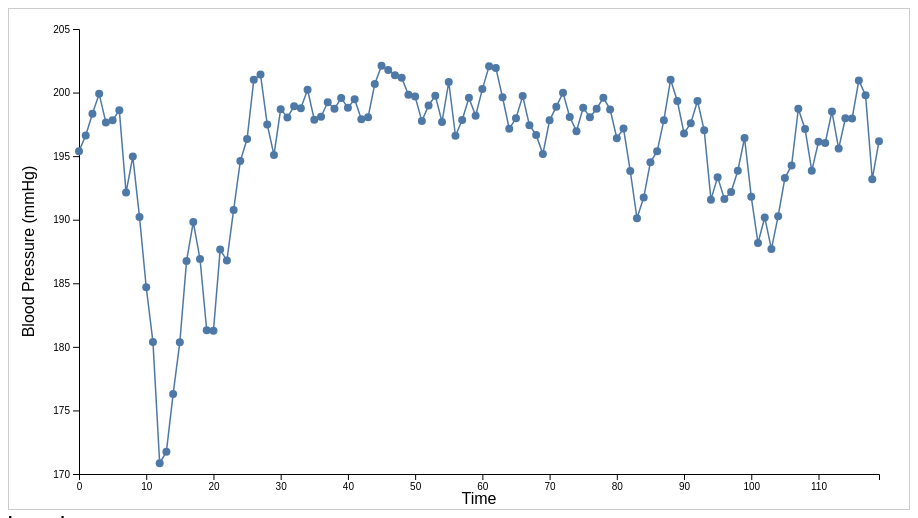
D3 v7 page, settled after 480 driven frames (8 s of simulated time); the page loaded 1 data file(s).


// ── script.js
/*  Dimensions  */
const margin = {top: 20, right: 30, bottom: 35, left: 70},
      width  = 900 - margin.left - margin.right,
      height = 500 - margin.top  - margin.bottom;

const svg = d3.select("#chart")
  .append("g")
  .attr("transform", `translate(${margin.left},${margin.top})`);

const xScale = d3.scaleLinear().range([0, width]);
const yScale = d3.scaleLinear().range([height, 0]);
const xAxis  = d3.axisBottom(xScale);
const yAxis  = d3.axisLeft(yScale);

svg.append("g").attr("class", "x-axis").attr("transform", `translate(0,${height})`);
svg.append("g").attr("class", "y-axis");

const lineGen = d3.line()
  .x(d => xScale(d.time))
  .y(d => yScale(d.bp));

const color = d3.scaleOrdinal(d3.schemeTableau10);

const crosshair = svg.append("line")
  .attr("class", "crosshair")
  .attr("stroke", "#aaa")
  .attr("stroke-width", 1)
  .attr("stroke-dasharray", "2 2")
  .attr("y1", 0)
  .attr("y2", height)
  .style("opacity", 0);


/* ---------- MAIN ---------- */
d3.json("processed_data.json").then(data => {

  /* --- populate group selector --- */
  const groups = Array.from(new Set(data.map(d => d.group)));
  const groupSel = d3.select("#group-select");
  groupSel.selectAll("option")
          .data(groups)
          .enter().append("option")
          .text(d => d);

  /* --- dependent rat selector --- */
  const ratSel = d3.select("#rat-select");
  groupSel.on("change", () => updateRatMenu(groupSel.property("value")));
  updateRatMenu(groups[0]); // initial load

  d3.select("#trend-toggle").on("change", redraw);
  d3.select("#legend-toggle").on("change", () => {
    d3.select("#legend").style("display",
      d3.select("#legend-toggle").property("checked") ? "block" : "none");
  });

  function updateRatMenu(groupName){
    const rats = data.filter(d => d.group === groupName);
    ratSel.selectAll("option").remove();
    ratSel.selectAll("option")
          .data(rats)
          .enter().append("option")
          .attr("value", d => d.rat_id)
          .text(d => d.rat_id);
    ratSel.on("change", redraw);
    redraw(); // draw with first rat of this group
  }




  function redraw(){
    const groupName = groupSel.property("value");
    const ratId     = ratSel.property("value");
    const ratData   = data.find(d => d.group === groupName && d.rat_id === ratId);

    /* Domains */
    xScale.domain(d3.extent(ratData.values, d => d.time));
    yScale.domain(d3.extent(ratData.values, d => d.bp)).nice();

    svg.select(".x-axis").transition().call(xAxis);
    svg.select(".y-axis").transition().call(yAxis);

    /* ----- DATA JOIN (single line) ----- */
    const path = svg.selectAll(".bp-line")
      .data([ratData.values], d => ratId);

    path.enter().append("path")
        .attr("class", "bp-line")
        .attr("stroke", color(ratId))
        .attr("fill", "none")
        .attr("stroke-width", 1.5)
      .merge(path)
        .transition()
        .attr("d", lineGen);

    path.exit().remove();

    /* ----- Trend-line ----- */
    const showTrend = d3.select("#trend-toggle").property("checked");

    const trendData = showTrend ? [ratData] : [];

    const trendSel = svg.selectAll(".trend").data(trendData);
    
    // ENTER
    const trendEnter = trendSel.enter().append("line")
      .attr("class", "trend")
      .attr("stroke-dasharray", "4 4")
      .attr("stroke", color(ratId))
      .attr("stroke-width", 2)
      .attr("pointer-events", "stroke") // 👈 ensures mouse can interact with thin line
      .on("mouseover", (event, d) => {
        tooltip.transition().duration(150).style("opacity", 1);
        tooltip.html(`
          <strong>Trendline</strong><br>
          <strong>Slope:</strong> ${d.slope.toFixed(4)}
        `)
        .style("left", (event.pageX + 10) + "px")
        .style("top", (event.pageY - 28) + "px");
      })
      .on("mousemove", (event) => {
        tooltip.style("left", (event.pageX + 10) + "px")
               .style("top", (event.pageY - 28) + "px");
      })
      .on("mouseout", () => {
        tooltip.transition().duration(150).style("opacity", 0);
      });
    
    // ENTER + UPDATE
    trendEnter.merge(trendSel)
      .transition()
      .attr("x1", xScale(ratData.values[0].time))
      .attr("y1", yScale(ratData.values[0].bp))
      .attr("x2", xScale(ratData.values.at(-1).time))
      .attr("y2", yScale(
          ratData.values[0].bp +
          ratData.slope * (ratData.values.at(-1).time - ratData.values[0].time)
      ));
    
    trendSel.exit().remove();
    

    // ✅ ✅ ✅ Tooltip Code (inserted here)
    const tooltip = d3.select("#tooltip");

    const circles = svg.selectAll(".bp-dot").data(ratData.values);

    circles.enter()
      .append("circle")
      .attr("class", "bp-dot")
      .attr("r", 4)
      .attr("fill", color(ratId))
      .merge(circles)
      .attr("cx", d => xScale(d.time))
      .attr("cy", d => yScale(d.bp))
      .on("mouseover", (event, d) => {
        tooltip.transition().duration(150).style("opacity", 1);
        tooltip.html(`
          <strong>Rat:</strong> ${ratId}<br>
          <strong>Time:</strong> ${d.time}<br>
          <strong>BP:</strong> ${d.bp.toFixed(2)}
        `)
        const [pageX, pageY] = [event.pageX, event.pageY];
        const tooltipBox = tooltip.node().getBoundingClientRect();
        const offset = 12;
        let left = pageX + offset;
        let top = pageY - tooltipBox.height - offset;

// If tooltip would go off right edge
if (left + tooltipBox.width > window.innerWidth) {
  left = pageX - tooltipBox.width - offset;
}

tooltip.style("left", `${left}px`).style("top", `${top}px`);

      })
      .on("mousemove", (event) => {
        tooltip.style("left", (event.pageX + 10) + "px")
               .style("top", (event.pageY - 28) + "px");
      })
      .on("mouseout", () => {
        tooltip.transition().duration(150).style("opacity", 0);
      });

    circles.exit().remove();

    /* ----- Legend ----- */
    d3.select("#legend").html(`
      <strong>Legend</strong><br>
      <span style="color:${color(ratId)};">&#9632;</span> ${ratId}
    `);

    // Trendline tooltip on hover
    svg.selectAll(".trend")
    .on("mouseover", (event, d) => {
    tooltip.transition().duration(150).style("opacity", 1);
    tooltip.html(`
        <strong>Trendline</strong><br>
        <strong>Slope:</strong> ${d.slope.toFixed(4)}
    `)
    .style("left", (event.pageX + 10) + "px")
    .style("top", (event.pageY - 28) + "px");
    })
    .on("mousemove", (event) => {
    tooltip.style("left", (event.pageX + 10) + "px")
            .style("top", (event.pageY - 28) + "px");
    })
    .on("mouseout", () => {
    tooltip.transition().duration(150).style("opacity", 0);
    });

    svg.on("mousemove", (event) => {
        const [mx] = d3.pointer(event);
        const timeVal = xScale.invert(mx);
      
        crosshair
          .attr("x1", mx)
          .attr("x2", mx)
          .style("opacity", 1);
      
      }).on("mouseout", () => {
        crosshair.style("opacity", 0);
      });

      // Axis Labels
    svg.selectAll(".x-label").data([1]).join("text")
    .attr("class", "x-label")
    .attr("x", width / 2)
    .attr("y", height + 30)
    .attr("text-anchor", "middle")
    .text("Time");

    svg.selectAll(".y-label").data([1]).join("text")
    .attr("class", "y-label")
    .attr("transform", `rotate(-90)`)
    .attr("x", -height / 2)
    .attr("y", -45)
    .attr("text-anchor", "middle")
    .text("Blood Pressure (mmHg)");
}



});


### data: processed_data.json
[
 {
  "group": "SS_HS",
  "rat_id": "Rat_1",
  "avg_bp": 195.5,
  "final_bp": 196.2,
  "slope": 0.03936,
  "values": [
   {
    "time": 0,
    "bp": 195.4
   },
   {
    "time": 1,
    "bp": 196.6
   },
   {
    "time": 2,
    "bp": 198.3
   },
   {
    "time": 3,
    "bp": 199.9
   },
   {
    "time": 4,
    "bp": 197.6
   },
   {
    "time": 5,
    "bp": 197.8
   },
   {
    "time": 6,
    "bp": 198.6
   },
   {
    "time": 7,
    "bp": 192.1
   },
   "... 112 more items"
  ]
 },
 {
  "group": "SS_HS",
  "rat_id": "Rat_2",
  "avg_bp": 196.9,
  "final_bp": 200.6,
  "slope": -0.005767,
  "values": [
   {
    "time": 0,
    "bp": 206.8
   },
   {
    "time": 1,
    "bp": 203.0
   },
   {
    "time": 2,
    "bp": 199.0
   },
   {
    "time": 3,
    "bp": 192.4
   },
   {
    "time": 4,
    "bp": 180.5
   },
   {
    "time": 5,
    "bp": 186.2
   },
   {
    "time": 6,
    "bp": 187.5
   },
   {
    "time": 7,
    "bp": 190.1
   },
   "... 112 more items"
  ]
 },
 {
  "group": "SS_HS",
  "rat_id": "Rat_3",
  "avg_bp": 166.1,
  "final_bp": 165.9,
  "slope": -0.01396,
  "values": [
   {
    "time": 0,
    "bp": 167.8
   },
   {
    "time": 1,
    "bp": 169.1
   },
   {
    "time": 2,
    "bp": 165.8
   },
   {
    "time": 3,
    "bp": 165.6
   },
   {
    "time": 4,
    "bp": 165.5
   },
   {
    "time": 5,
    "bp": 165.0
   },
   {
    "time": 6,
    "bp": 164.2
   },
   {
    "time": 7,
    "bp": 165.1
   },
   "... 112 more items"
  ]
 },
 {
  "group": "SS_HS",
  "rat_id": "Rat_4",
  "avg_bp": 156.4,
  "final_bp": 154.3,
  "slope": -0.05997,
  "values": [
   {
    "time": 0,
    "bp": 154.6
   },
   {
    "time": 1,
    "bp": 155.3
   },
   {
    "time": 2,
    "bp": 153.3
   },
   {
    "time": 3,
    "bp": 155.2
   },
   {
    "time": 4,
    "bp": 155.8
   },
   {
    "time": 5,
    "bp": 152.8
   },
   {
    "time": 6,
    "bp": 152.4
   },
   {
    "time": 7,
    "bp": 159.8
   },
   "... 112 more items"
  ]
 },
 {
  "group": "SS_HS",
  "rat_id": "Rat_5",
  "avg_bp": 187.0,
  "final_bp": 184.8,
  "slope": -0.01461,
  "values": [
   {
    "time": 0,
    "bp": 182.0
   },
   {
    "time": 1,
    "bp": 182.9
   },
   {
    "time": 2,
    "bp": 184.1
   },
   {
    "time": 3,
    "bp": 185.2
   },
   {
    "time": 4,
    "bp": 186.9
   },
   {
    "time": 5,
    "bp": 187.5
   },
   {
    "time": 6,
    "bp": 186.6
   },
   {
    "time": 7,
    "bp": 187.5
   },
   "... 112 more items"
  ]
 },
 {
  "group": "SS_HS",
  "rat_id": "Rat_6",
  "avg_bp": 181.6,
  "final_bp": 178.8,
  "slope": -0.1372,
  "values": [
   {
    "time": 0,
    "bp": 192.5
   },
   {
    "time": 1,
    "bp": 188.8
   },
   {
    "time": 2,
    "bp": 191.8
   },
   {
    "time": 3,
    "bp": 191.4
   },
   {
    "time": 4,
    "bp": 185.6
   },
   {
    "time": 5,
    "bp": 186.9
   },
   {
    "time": 6,
    "bp": 193.2
   },
   {
    "time": 7,
    "bp": 190.3
   },
   "... 112 more items"
  ]
 },
 {
  "group": "SS_HS",
  "rat_id": "Rat_7",
  "avg_bp": 168.4,
  "final_bp": 167.3,
  "slope": -0.02288,
  "values": [
   {
    "time": 0,
    "bp": 163.6
   },
   {
    "time": 1,
    "bp": 163.1
   },
   {
    "time": 2,
    "bp": 163.7
   },
   {
    "time": 3,
    "bp": 164.5
   },
   {
    "time": 4,
    "bp": 172.9
   },
   {
    "time": 5,
    "bp": 177.2
   },
   {
    "time": 6,
    "bp": 171.2
   },
   {
    "time": 7,
    "bp": 163.5
   },
   "... 112 more items"
  ]
 },
 {
  "group": "SS_HS",
  "rat_id": "Rat_8",
  "avg_bp": 145.5,
  "final_bp": 137.0,
  "slope": -0.07377,
  "values": [
   {
    "time": 0,
    "bp": 151.0
   },
   {
    "time": 1,
    "bp": 153.2
   },
   {
    "time": 2,
    "bp": 150.2
   },
   {
    "time": 3,
    "bp": 149.8
   },
   {
    "time": 4,
    "bp": 159.7
   },
   {
    "time": 5,
    "bp": 163.0
   },
   {
    "time": 6,
    "bp": 154.9
   },
   {
    "time": 7,
    "bp": 150.4
   },
   "... 112 more items"
  ]
 },
 "... 22 more items"
]